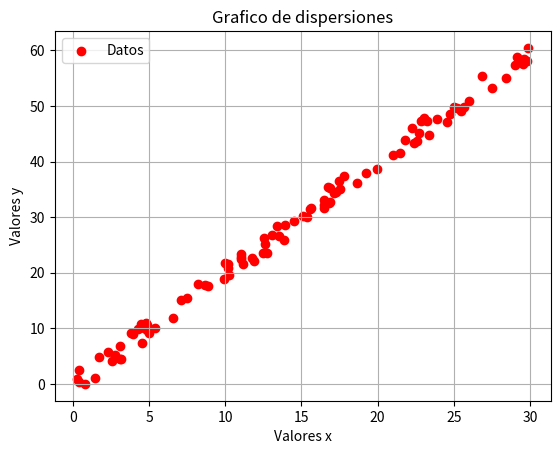

The matplotlib source for this figure:
import matplotlib.pyplot as plt
import random

x=[random.uniform(0,30) for _ in range(100)]
y=[2*i+random.uniform(-2,2)for i in x]

#crear el grafico
plt.scatter(x,y,color='red',label="Datos")
plt.title("Grafico de dispersiones")
plt.xlabel("Valores x")
plt.ylabel("Valores y")
plt.legend()
plt.grid(True)
plt.show()